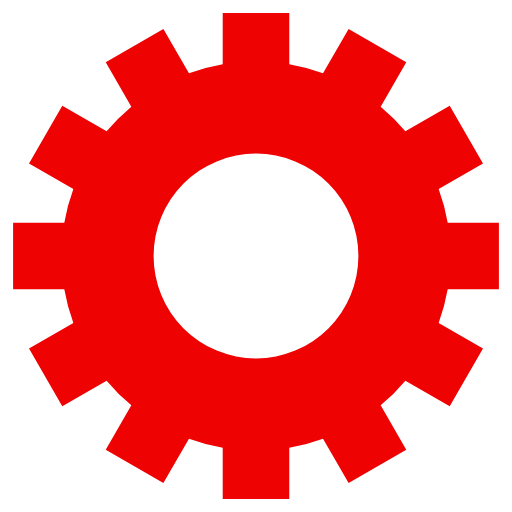
t = 0.00 s
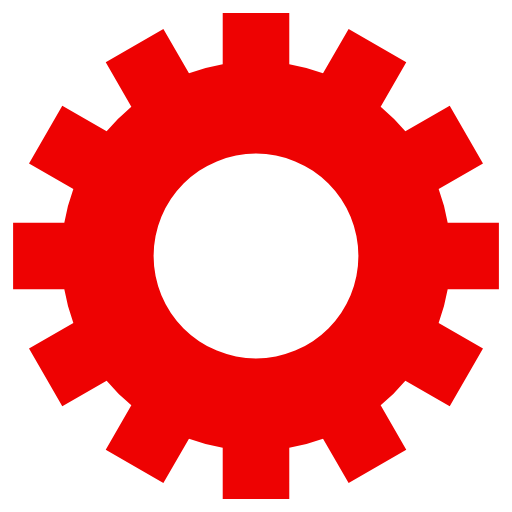
t = 0.25 s
t = 0.50 s: frame unchanged from t = 0.25 s, image omitted
t = 0.75 s: frame unchanged from t = 0.25 s, image omitted

The animated SVG that drew these frames (rendered in a browser with its animation timeline set to each time). Animation: 1 SMIL element (animateTransform=1); one cycle of 1.00 s, repeats indefinitely.

<svg class="lds-gear" width="200px"  height="200px"  xmlns="http://www.w3.org/2000/svg" xmlns:xlink="http://www.w3.org/1999/xlink" viewBox="0 0 100 100" preserveAspectRatio="xMidYMid" style="background: none;"><g transform="translate(50 50)">
<g transform="rotate(149.778)">
<animateTransform attributeName="transform" type="rotate" values="0;360" keyTimes="0;1" dur="1s" repeatCount="indefinite"></animateTransform><path d="M37.43995192304605 -6.5 L47.43995192304605 -6.5 L47.43995192304605 6.5 L37.43995192304605 6.5 A38 38 0 0 1 35.67394948182593 13.090810836924174 L35.67394948182593 13.090810836924174 L44.33420351967032 18.090810836924174 L37.83420351967032 29.34914108612188 L29.17394948182593 24.34914108612188 A38 38 0 0 1 24.34914108612188 29.17394948182593 L24.34914108612188 29.17394948182593 L29.34914108612188 37.83420351967032 L18.090810836924184 44.33420351967032 L13.090810836924183 35.67394948182593 A38 38 0 0 1 6.5 37.43995192304605 L6.5 37.43995192304605 L6.500000000000001 47.43995192304605 L-6.499999999999995 47.43995192304606 L-6.499999999999996 37.43995192304606 A38 38 0 0 1 -13.09081083692417 35.67394948182593 L-13.09081083692417 35.67394948182593 L-18.09081083692417 44.33420351967032 L-29.34914108612187 37.834203519670325 L-24.349141086121872 29.173949481825936 A38 38 0 0 1 -29.17394948182592 24.34914108612189 L-29.17394948182592 24.34914108612189 L-37.83420351967031 29.349141086121893 L-44.33420351967031 18.0908108369242 L-35.67394948182592 13.090810836924193 A38 38 0 0 1 -37.43995192304605 6.5000000000000036 L-37.43995192304605 6.5000000000000036 L-47.43995192304605 6.500000000000004 L-47.43995192304606 -6.499999999999993 L-37.43995192304606 -6.499999999999994 A38 38 0 0 1 -35.67394948182593 -13.090810836924167 L-35.67394948182593 -13.090810836924167 L-44.33420351967032 -18.090810836924163 L-37.834203519670325 -29.34914108612187 L-29.173949481825936 -24.34914108612187 A38 38 0 0 1 -24.349141086121893 -29.17394948182592 L-24.349141086121893 -29.17394948182592 L-29.349141086121897 -37.834203519670304 L-18.0908108369242 -44.334203519670304 L-13.090810836924195 -35.67394948182592 A38 38 0 0 1 -6.500000000000005 -37.43995192304605 L-6.500000000000005 -37.43995192304605 L-6.500000000000007 -47.43995192304605 L6.49999999999999 -47.43995192304606 L6.499999999999992 -37.43995192304606 A38 38 0 0 1 13.090810836924149 -35.67394948182594 L13.090810836924149 -35.67394948182594 L18.090810836924142 -44.33420351967033 L29.349141086121847 -37.83420351967034 L24.349141086121854 -29.17394948182595 A38 38 0 0 1 29.17394948182592 -24.349141086121893 L29.17394948182592 -24.349141086121893 L37.834203519670304 -29.349141086121897 L44.334203519670304 -18.0908108369242 L35.67394948182592 -13.090810836924197 A38 38 0 0 1 37.43995192304605 -6.500000000000007 M0 -20A20 20 0 1 0 0 20 A20 20 0 1 0 0 -20" fill="#ee0202"></path></g></g></svg>